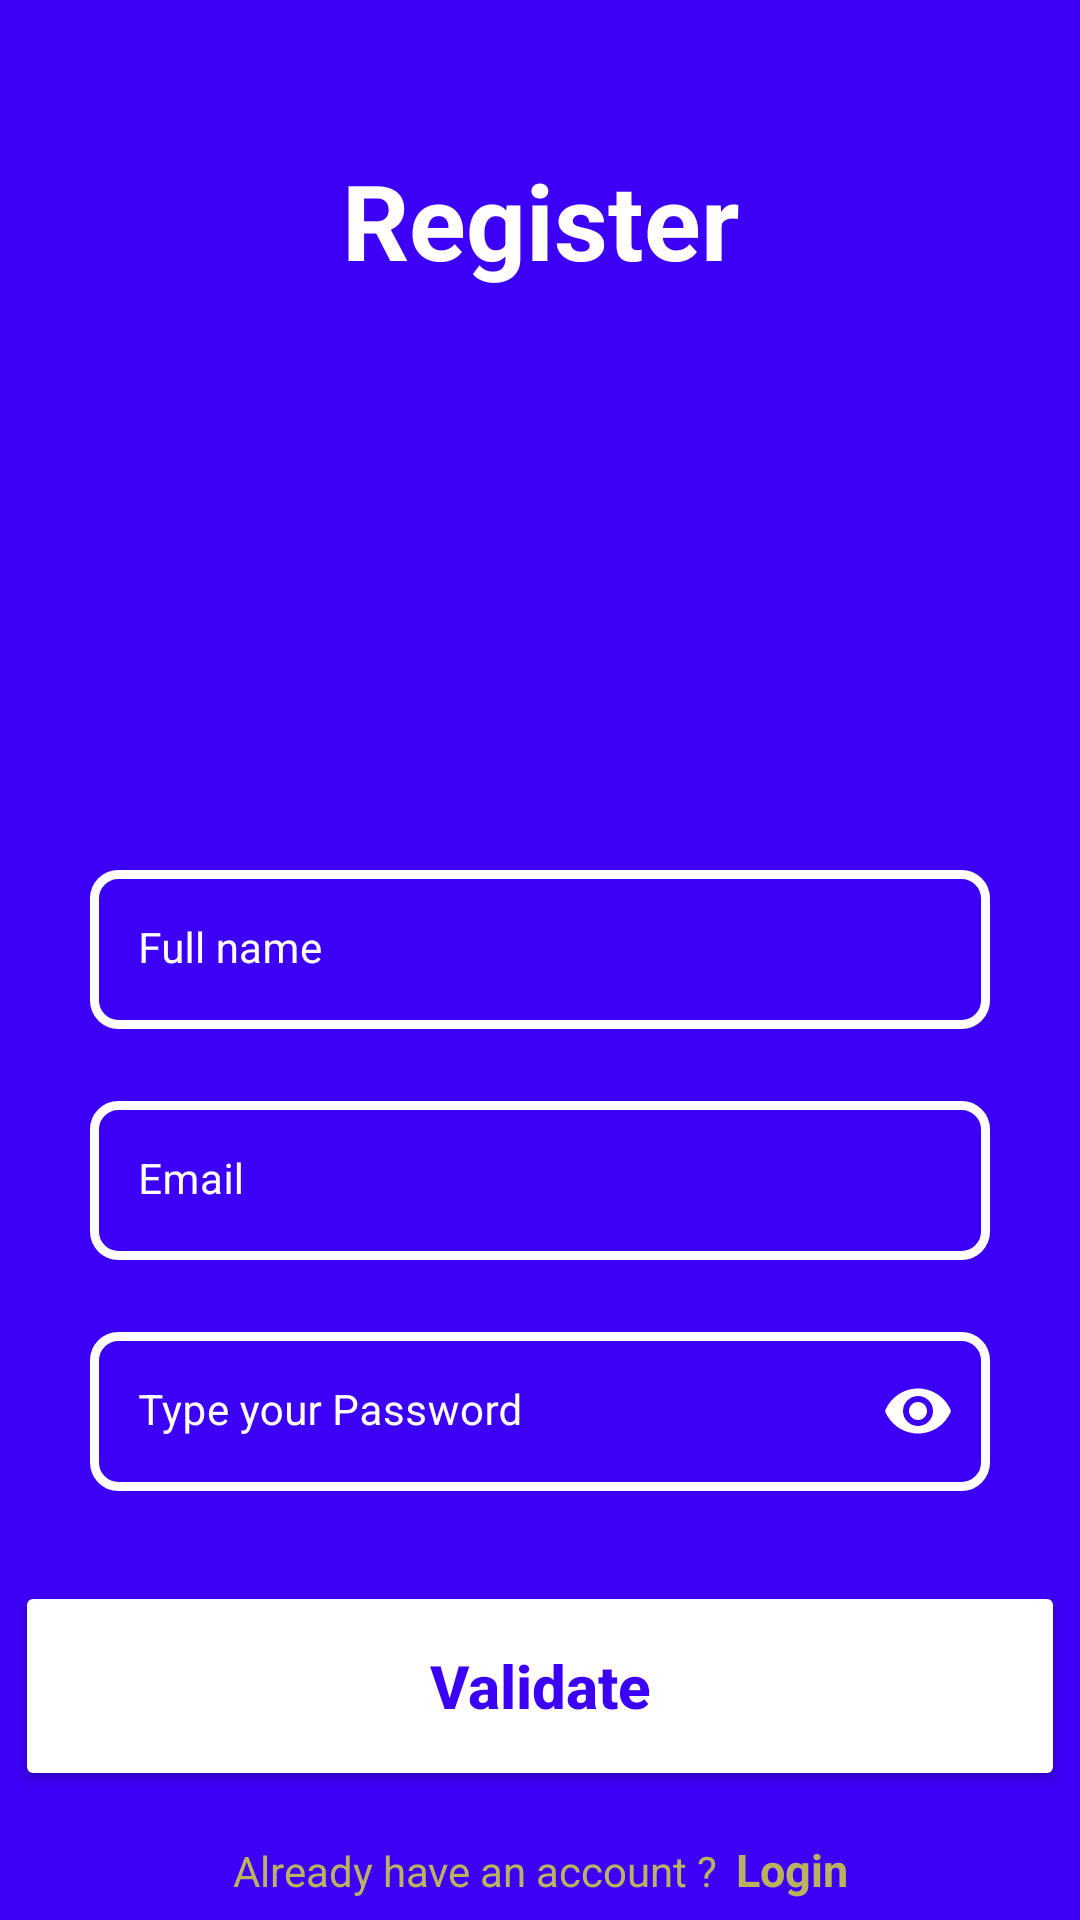

This screen was rendered from an Android layout file. Write that file and the resources it references.
<!-- AndroidManifest.xml: application theme Theme.MyEmailAuthApp1 -->
<!-- res/layout/screen_register.xml -->
<?xml version="1.0" encoding="utf-8"?>
<androidx.constraintlayout.widget.ConstraintLayout xmlns:android="http://schemas.android.com/apk/res/android"
    android:layout_width="match_parent"
    android:layout_height="match_parent"
    xmlns:tools="http://schemas.android.com/tools"
    android:background="#3D00F6"
    xmlns:app="http://schemas.android.com/apk/res-auto"
    tools:context="uz.gita.myemailauthapp1.presentation.ui.screens.RegisterScreen">
    <TextView
        android:layout_width="wrap_content"
        android:layout_height="wrap_content"
        app:layout_constraintTop_toTopOf="parent"
        app:layout_constraintEnd_toEndOf="parent"
        app:layout_constraintStart_toStartOf="parent"
        android:layout_marginTop="50dp"
        android:textSize="35dp"
        android:textColor="@color/white"
        android:text="Register"
        android:textStyle="bold"
        android:textAllCaps="false"
        />
    <com.google.android.material.textfield.TextInputLayout
        android:id="@+id/nameLayout"
        style="@style/LoginTextInputOuterFieldStyle"
        android:layout_width="match_parent"
        android:layout_height="wrap_content"
        android:layout_marginHorizontal="30dp"
        android:layout_marginTop="290dp"
        app:boxStrokeWidth="0dp"
        app:boxStrokeColor="@color/white"
        app:hintTextColor="@color/white"
        app:layout_constraintEnd_toEndOf="parent"
        app:layout_constraintStart_toStartOf="parent"
        app:layout_constraintTop_toTopOf="parent">

        <com.google.android.material.textfield.TextInputEditText
            android:id="@+id/name"
            style="@style/LoginTextInputInnerFieldStyle"
            android:layout_width="match_parent"
            android:layout_height="wrap_content"
            android:hint="@string/full_name"
            android:textColorHint="@color/white"
            android:background="@drawable/bg_editor"
            android:inputType="textEmailAddress" />
    </com.google.android.material.textfield.TextInputLayout>

    <com.google.android.material.textfield.TextInputLayout
        android:id="@+id/emailLayout"
        style="@style/LoginTextInputOuterFieldStyle"
        android:layout_width="match_parent"
        android:layout_height="wrap_content"
        android:layout_marginHorizontal="30dp"
        android:layout_marginTop="24dp"
        app:boxStrokeColor="@color/white"

        app:boxStrokeWidth="0dp"
        app:hintTextColor="@color/white"
        app:layout_constraintEnd_toEndOf="parent"
        app:layout_constraintStart_toStartOf="parent"
        app:layout_constraintTop_toBottomOf="@id/nameLayout"
        app:passwordToggleEnabled="false">
        <EditText
            android:id="@+id/emailEt"
            style="@style/LoginTextInputInnerFieldStyle"
            android:layout_width="match_parent"
            android:layout_height="wrap_content"
            android:hint="@string/email_or_phone_number"
            android:textColorHint="@color/white"
            android:background="@drawable/bg_editor"
            android:inputType="textEmailAddress" />
    </com.google.android.material.textfield.TextInputLayout>

    <com.google.android.material.textfield.TextInputLayout
        android:id="@+id/passwordLayout"
        style="@style/LoginTextInputOuterFieldStyle"
        android:layout_width="match_parent"
        android:layout_height="wrap_content"
        android:layout_marginHorizontal="30dp"
        android:layout_marginTop="24dp"
        app:boxStrokeColor="@color/white"
        app:hintTextColor="@color/white"
        app:boxStrokeWidth="0dp"
        app:passwordToggleEnabled="true"
        app:passwordToggleTint="@color/white"
        app:layout_constraintEnd_toEndOf="parent"
        app:layout_constraintStart_toStartOf="parent"
        app:layout_constraintTop_toBottomOf="@id/emailLayout">

        <EditText
            android:id="@+id/passET"
            style="@style/LoginTextInputInnerFieldStyle"
            android:layout_width="match_parent"
            android:layout_height="wrap_content"
            android:hint="Type your Password"
            android:textColorHint="@color/white"
            android:background="@drawable/bg_editor"
            android:inputType="textPassword" />
    </com.google.android.material.textfield.TextInputLayout>
    <Button
        android:id="@+id/btn_register"
        android:layout_width="350dp"
        android:layout_height="70dp"
        android:backgroundTint="@color/white"
        app:cornerRadius ="8dp"
        android:text="Validate"
        android:textColor="#3D00F6"
        android:textStyle="bold"
        android:textSize="20dp"
        android:textAllCaps="false"
        app:layout_constraintEnd_toEndOf="parent"
        app:layout_constraintStart_toStartOf="parent"
        app:layout_constraintTop_toBottomOf="@id/passwordLayout"
        android:layout_marginTop="30dp"
        />
    <LinearLayout
        android:layout_width="wrap_content"
        android:layout_height="wrap_content"
        app:layout_constraintTop_toBottomOf="@id/btn_register"
        app:layout_constraintEnd_toEndOf="parent"
        app:layout_constraintStart_toStartOf="parent"
        android:layout_marginTop="16dp">
        <TextView
            android:layout_width="wrap_content"
            android:layout_height="wrap_content"
            android:text="Already have an account ?"
            android:textColor="#B9B360"/>
        <TextView
            android:id="@+id/login_text"
            android:layout_width="wrap_content"
            android:layout_height="wrap_content"
            android:text="Login"
            android:textStyle="bold"
            android:textSize="15dp"
            android:layout_marginStart="6dp"
            android:textColor="#B9B360"/>
    </LinearLayout>
    <ProgressBar
        android:id="@+id/progress_circular"
        android:layout_width="wrap_content"
        android:layout_height="wrap_content"
        android:visibility="gone"
        app:layout_constraintEnd_toEndOf="parent"
        app:layout_constraintStart_toStartOf="parent"
        app:layout_constraintTop_toTopOf="parent"
        app:layout_constraintBottom_toBottomOf="parent"/>
</androidx.constraintlayout.widget.ConstraintLayout>
<!-- resources referenced by this layout -->
<resources>
  <!-- drawable bg_editor (drawable) -->
  <?xml version="1.0" encoding="utf-8"?>
  <shape xmlns:android="http://schemas.android.com/apk/res/android">
      <solid android:color="#3D00F6"/>
      <stroke android:color="@color/white"
          android:width="3dp"/>
      <corners android:radius="8dp"/>
  </shape>
  <string name="email_or_phone_number">Email</string>
  <string name="full_name">Full name</string>
  <style name="LoginTextInputInnerFieldStyle">
          <item name="android:layout_width">match_parent</item>
          <item name="android:layout_height">wrap_content</item>
          <item name="android:textColorHint">@color/white</item>
          <item name="android:textColor">@color/white</item>
          <item name="android:maxLines">1</item>
          <item name="android:textSize">14sp</item>
          <item name="android:singleLine">true</item>
      </style>
  <style name="LoginTextInputOuterFieldStyle">
          <item name="android:layout_width">match_parent</item>
          <item name="android:layout_height">wrap_content</item>
          <item name="android:layout_marginTop">15dp</item>
          <item name="android:layout_marginBottom">15dp</item>
          <item name="android:textColorHint">@color/white</item>
  
      </style>
  <style name="Theme.MyEmailAuthApp1" parent="Theme.MaterialComponents.Light.NoActionBar">
          
          <item name="colorPrimary">@color/purple_500</item>
          <item name="colorPrimaryVariant">@color/purple_700</item>
          <item name="colorOnPrimary">@color/white</item>
          
          <item name="colorSecondary">@color/teal_200</item>
          <item name="colorSecondaryVariant">@color/teal_700</item>
          <item name="colorOnSecondary">@color/black</item>
          
          <item name="android:statusBarColor" tools:targetApi="l">?attr/colorPrimaryVariant</item>
          <item name="hintTextColor">@color/white</item>
          
      </style>
  <!-- not gathered from this repository: default colours our renderer supplied (Android Studio template values) -->
  <color name="purple_500">#FF6200EE</color>
  <color name="purple_700">#FF3700B3</color>
  <color name="teal_200">#FF03DAC5</color>
  <color name="teal_700">#FF018786</color>
  <color name="black">#FF000000</color>
  <color name="white">#FFFFFFFF</color>
</resources>
